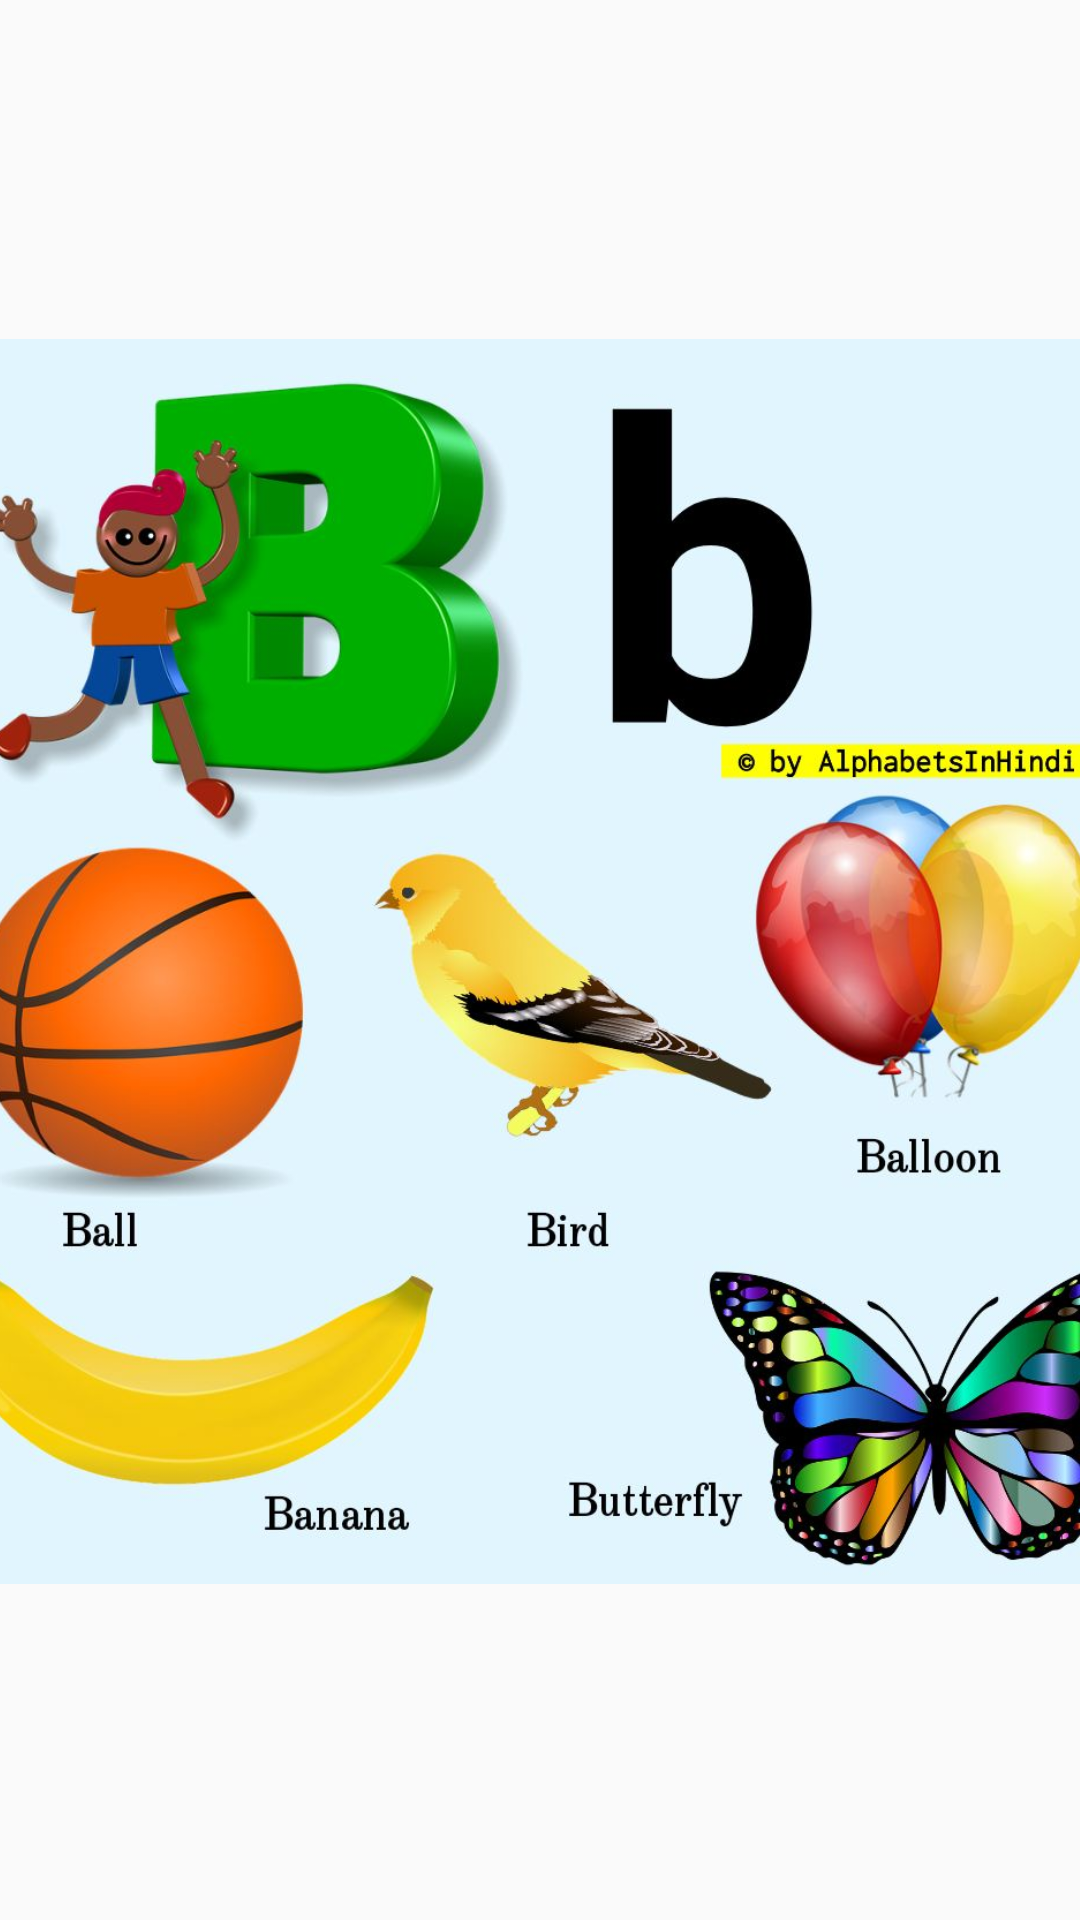

The Android layout XML behind this screen, and the referenced resources:
<!-- AndroidManifest.xml: application theme Theme.LearnAlphabets -->
<!-- res/layout/activity_bbutton.xml -->
<?xml version="1.0" encoding="utf-8"?>
<androidx.constraintlayout.widget.ConstraintLayout xmlns:android="http://schemas.android.com/apk/res/android"
    xmlns:app="http://schemas.android.com/apk/res-auto"
    xmlns:tools="http://schemas.android.com/tools"
    android:layout_width="match_parent"
    android:layout_height="match_parent"
    tools:context=".b_button">

    <ImageView
        android:id="@+id/imageView3"
        android:layout_width="415dp"
        android:layout_height="649dp"
        app:layout_constraintBottom_toBottomOf="parent"
        app:layout_constraintEnd_toEndOf="parent"
        app:layout_constraintStart_toStartOf="parent"
        app:layout_constraintTop_toTopOf="parent"
        app:srcCompat="@drawable/b" />
</androidx.constraintlayout.widget.ConstraintLayout>
<!-- resources referenced by this layout -->
<resources>
  <!-- drawable b: jpg bitmap (drawable, 105107 bytes) -->
  <style name="Theme.LearnAlphabets" parent="Theme.AppCompat.Light.NoActionBar">
          
          <item name="colorPrimary">@color/blue</item>
          <item name="colorPrimaryVariant">@color/purple_200</item>
          <item name="colorOnPrimary">@color/white</item>
          <item name="buttonStyle">@color/red</item>
          
          <item name="colorSecondary">@color/teal_200</item>
          <item name="colorSecondaryVariant">@color/teal_700</item>
          <item name="colorOnSecondary">@color/black</item>
          
          <item name="android:statusBarColor" tools:targetApi="l">?attr/colorPrimaryVariant</item>
          
      </style>
  <color name="blue">#000080</color>
  <color name="purple_200">#FFBB86FC</color>
  <color name="white">#FFFFFFFF</color>
  <color name="red">#FF0000</color>
  <color name="teal_200">#FF03DAC5</color>
  <color name="teal_700">#FF018786</color>
  <color name="black">#FF000000</color>
</resources>
